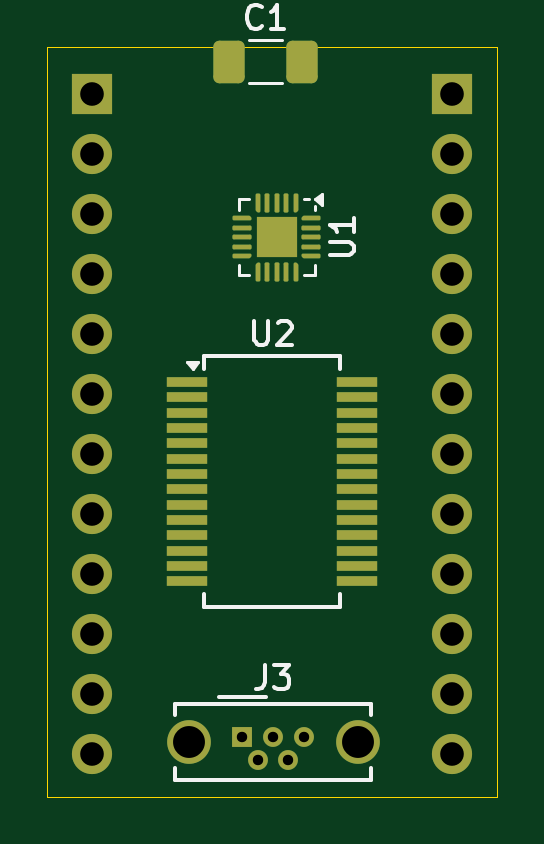
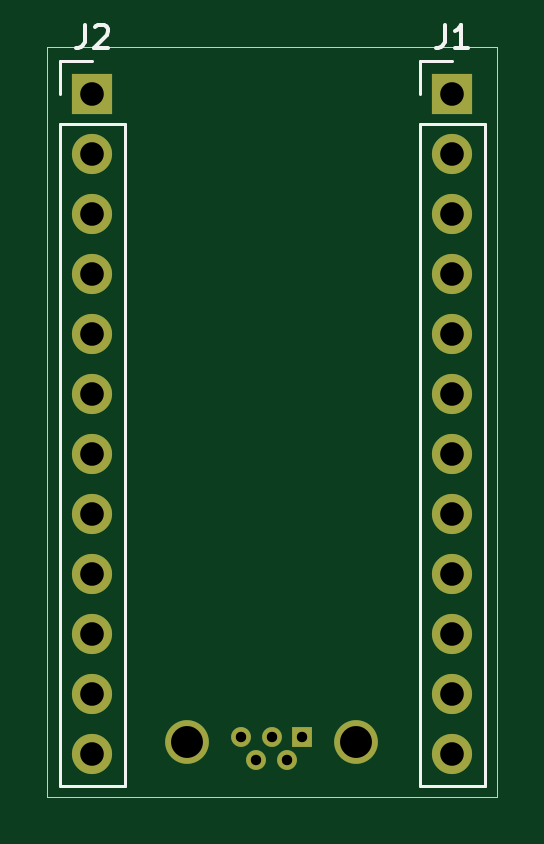
Circuit board: 9 layer files. Board 19.0 x 31.8 mm.
- bottom_copper: tiny-avr-B_Cu.gbr (2834 bytes)
- bottom_mask: tiny-avr-B_Mask.gbr (1443 bytes)
- bottom_silk: tiny-avr-B_Silkscreen.gbr (2348 bytes)
- outline: tiny-avr-Edge_Cuts.gbr (645 bytes)
- top_copper: tiny-avr-F_Cu.gbr (10606 bytes)
- top_mask: tiny-avr-F_Mask.gbr (6385 bytes)
- top_silk: tiny-avr-F_Silkscreen.gbr (5530 bytes)
- drill: tiny-avr-NPTH.drl (313 bytes)
- drill: tiny-avr-PTH.drl (919 bytes)

=== bottom_copper: tiny-avr-B_Cu.gbr ===
%TF.GenerationSoftware,KiCad,Pcbnew,9.0.2-9.0.2-0~ubuntu24.04.1*%
%TF.CreationDate,2025-06-25T14:04:03-04:00*%
%TF.ProjectId,tiny-avr,74696e79-2d61-4767-922e-6b696361645f,rev?*%
%TF.SameCoordinates,Original*%
%TF.FileFunction,Copper,L2,Bot*%
%TF.FilePolarity,Positive*%
%FSLAX46Y46*%
G04 Gerber Fmt 4.6, Leading zero omitted, Abs format (unit mm)*
G04 Created by KiCad (PCBNEW 9.0.2-9.0.2-0~ubuntu24.04.1) date 2025-06-25 14:04:03*
%MOMM*%
%LPD*%
G01*
G04 APERTURE LIST*
%TA.AperFunction,ComponentPad*%
%ADD10R,0.840000X0.840000*%
%TD*%
%TA.AperFunction,ComponentPad*%
%ADD11C,0.840000*%
%TD*%
%TA.AperFunction,ComponentPad*%
%ADD12C,1.850000*%
%TD*%
%TA.AperFunction,ComponentPad*%
%ADD13R,1.700000X1.700000*%
%TD*%
%TA.AperFunction,ComponentPad*%
%ADD14C,1.700000*%
%TD*%
G04 APERTURE END LIST*
D10*
%TO.P,J3,1,VBUS*%
%TO.N,unconnected-(J3-VBUS-Pad1)*%
X77470000Y-64770000D03*
D11*
%TO.P,J3,2,D-*%
%TO.N,unconnected-(J3-D--Pad2)*%
X78120000Y-65770000D03*
%TO.P,J3,3,D+*%
%TO.N,unconnected-(J3-D+-Pad3)*%
X78770000Y-64770000D03*
%TO.P,J3,4,ID*%
%TO.N,unconnected-(J3-ID-Pad4)*%
X79420000Y-65770000D03*
%TO.P,J3,5,GND*%
%TO.N,unconnected-(J3-GND-Pad5)*%
X80070000Y-64770000D03*
D12*
%TO.P,J3,6,Shield*%
%TO.N,unconnected-(J3-Shield-Pad6)*%
X75195000Y-64990000D03*
X82345000Y-64990000D03*
%TD*%
D13*
%TO.P,J2,1,Pin_1*%
%TO.N,Net-(J1-Pin_1)*%
X86360000Y-37560000D03*
D14*
%TO.P,J2,2,Pin_2*%
X86360000Y-40100000D03*
%TO.P,J2,3,Pin_3*%
%TO.N,GND*%
X86360000Y-42640000D03*
%TO.P,J2,4,Pin_4*%
X86360000Y-45180000D03*
%TO.P,J2,5,Pin_5*%
%TO.N,/PB3*%
X86360000Y-47720000D03*
%TO.P,J2,6,Pin_6*%
%TO.N,/PB4*%
X86360000Y-50260000D03*
%TO.P,J2,7,Pin_7*%
%TO.N,/PB5*%
X86360000Y-52800000D03*
%TO.P,J2,8,Pin_8*%
%TO.N,Net-(J2-Pin_8)*%
X86360000Y-55340000D03*
%TO.P,J2,9,Pin_9*%
%TO.N,Net-(J2-Pin_9)*%
X86360000Y-57880000D03*
%TO.P,J2,10,Pin_10*%
%TO.N,Net-(J2-Pin_10)*%
X86360000Y-60420000D03*
%TO.P,J2,11,Pin_11*%
%TO.N,Net-(J2-Pin_11)*%
X86360000Y-62960000D03*
%TO.P,J2,12,Pin_12*%
%TO.N,GND*%
X86360000Y-65500000D03*
%TD*%
D13*
%TO.P,J1,1,Pin_1*%
%TO.N,Net-(J1-Pin_1)*%
X71120000Y-37560000D03*
D14*
%TO.P,J1,2,Pin_2*%
%TO.N,Net-(J1-Pin_2)*%
X71120000Y-40100000D03*
%TO.P,J1,3,Pin_3*%
%TO.N,Net-(J1-Pin_3)*%
X71120000Y-42640000D03*
%TO.P,J1,4,Pin_4*%
%TO.N,Net-(J1-Pin_4)*%
X71120000Y-45180000D03*
%TO.P,J1,5,Pin_5*%
%TO.N,Net-(J1-Pin_5)*%
X71120000Y-47720000D03*
%TO.P,J1,6,Pin_6*%
%TO.N,Net-(J1-Pin_6)*%
X71120000Y-50260000D03*
%TO.P,J1,7,Pin_7*%
%TO.N,Net-(J1-Pin_7)*%
X71120000Y-52800000D03*
%TO.P,J1,8,Pin_8*%
%TO.N,Net-(J1-Pin_8)*%
X71120000Y-55340000D03*
%TO.P,J1,9,Pin_9*%
%TO.N,Net-(J1-Pin_9)*%
X71120000Y-57880000D03*
%TO.P,J1,10,Pin_10*%
%TO.N,Net-(J1-Pin_10)*%
X71120000Y-60420000D03*
%TO.P,J1,11,Pin_11*%
%TO.N,Net-(J1-Pin_11)*%
X71120000Y-62960000D03*
%TO.P,J1,12,Pin_12*%
%TO.N,Net-(J1-Pin_12)*%
X71120000Y-65500000D03*
%TD*%
M02*

=== bottom_mask: tiny-avr-B_Mask.gbr ===
%TF.GenerationSoftware,KiCad,Pcbnew,9.0.2-9.0.2-0~ubuntu24.04.1*%
%TF.CreationDate,2025-06-25T14:04:04-04:00*%
%TF.ProjectId,tiny-avr,74696e79-2d61-4767-922e-6b696361645f,rev?*%
%TF.SameCoordinates,Original*%
%TF.FileFunction,Soldermask,Bot*%
%TF.FilePolarity,Negative*%
%FSLAX46Y46*%
G04 Gerber Fmt 4.6, Leading zero omitted, Abs format (unit mm)*
G04 Created by KiCad (PCBNEW 9.0.2-9.0.2-0~ubuntu24.04.1) date 2025-06-25 14:04:04*
%MOMM*%
%LPD*%
G01*
G04 APERTURE LIST*
%ADD10R,0.840000X0.840000*%
%ADD11C,0.840000*%
%ADD12C,1.850000*%
%ADD13R,1.700000X1.700000*%
%ADD14C,1.700000*%
G04 APERTURE END LIST*
D10*
%TO.C,J3*%
X77470000Y-64770000D03*
D11*
X78120000Y-65770000D03*
X78770000Y-64770000D03*
X79420000Y-65770000D03*
X80070000Y-64770000D03*
D12*
X75195000Y-64990000D03*
X82345000Y-64990000D03*
%TD*%
D13*
%TO.C,J2*%
X86360000Y-37560000D03*
D14*
X86360000Y-40100000D03*
X86360000Y-42640000D03*
X86360000Y-45180000D03*
X86360000Y-47720000D03*
X86360000Y-50260000D03*
X86360000Y-52800000D03*
X86360000Y-55340000D03*
X86360000Y-57880000D03*
X86360000Y-60420000D03*
X86360000Y-62960000D03*
X86360000Y-65500000D03*
%TD*%
D13*
%TO.C,J1*%
X71120000Y-37560000D03*
D14*
X71120000Y-40100000D03*
X71120000Y-42640000D03*
X71120000Y-45180000D03*
X71120000Y-47720000D03*
X71120000Y-50260000D03*
X71120000Y-52800000D03*
X71120000Y-55340000D03*
X71120000Y-57880000D03*
X71120000Y-60420000D03*
X71120000Y-62960000D03*
X71120000Y-65500000D03*
%TD*%
M02*

=== bottom_silk: tiny-avr-B_Silkscreen.gbr ===
%TF.GenerationSoftware,KiCad,Pcbnew,9.0.2-9.0.2-0~ubuntu24.04.1*%
%TF.CreationDate,2025-06-25T14:04:04-04:00*%
%TF.ProjectId,tiny-avr,74696e79-2d61-4767-922e-6b696361645f,rev?*%
%TF.SameCoordinates,Original*%
%TF.FileFunction,Legend,Bot*%
%TF.FilePolarity,Positive*%
%FSLAX46Y46*%
G04 Gerber Fmt 4.6, Leading zero omitted, Abs format (unit mm)*
G04 Created by KiCad (PCBNEW 9.0.2-9.0.2-0~ubuntu24.04.1) date 2025-06-25 14:04:04*
%MOMM*%
%LPD*%
G01*
G04 APERTURE LIST*
%ADD10C,0.150000*%
%ADD11C,0.120000*%
G04 APERTURE END LIST*
D10*
X86693333Y-34634819D02*
X86693333Y-35349104D01*
X86693333Y-35349104D02*
X86740952Y-35491961D01*
X86740952Y-35491961D02*
X86836190Y-35587200D01*
X86836190Y-35587200D02*
X86979047Y-35634819D01*
X86979047Y-35634819D02*
X87074285Y-35634819D01*
X86264761Y-34730057D02*
X86217142Y-34682438D01*
X86217142Y-34682438D02*
X86121904Y-34634819D01*
X86121904Y-34634819D02*
X85883809Y-34634819D01*
X85883809Y-34634819D02*
X85788571Y-34682438D01*
X85788571Y-34682438D02*
X85740952Y-34730057D01*
X85740952Y-34730057D02*
X85693333Y-34825295D01*
X85693333Y-34825295D02*
X85693333Y-34920533D01*
X85693333Y-34920533D02*
X85740952Y-35063390D01*
X85740952Y-35063390D02*
X86312380Y-35634819D01*
X86312380Y-35634819D02*
X85693333Y-35634819D01*
X71453333Y-34634819D02*
X71453333Y-35349104D01*
X71453333Y-35349104D02*
X71500952Y-35491961D01*
X71500952Y-35491961D02*
X71596190Y-35587200D01*
X71596190Y-35587200D02*
X71739047Y-35634819D01*
X71739047Y-35634819D02*
X71834285Y-35634819D01*
X70453333Y-35634819D02*
X71024761Y-35634819D01*
X70739047Y-35634819D02*
X70739047Y-34634819D01*
X70739047Y-34634819D02*
X70834285Y-34777676D01*
X70834285Y-34777676D02*
X70929523Y-34872914D01*
X70929523Y-34872914D02*
X71024761Y-34920533D01*
D11*
%TO.C,J2*%
X87740000Y-36180000D02*
X86360000Y-36180000D01*
X87740000Y-37560000D02*
X87740000Y-36180000D01*
X87740000Y-38830000D02*
X87740000Y-66880000D01*
X87740000Y-38830000D02*
X84980000Y-38830000D01*
X87740000Y-66880000D02*
X84980000Y-66880000D01*
X84980000Y-38830000D02*
X84980000Y-66880000D01*
%TO.C,J1*%
X72500000Y-36180000D02*
X71120000Y-36180000D01*
X72500000Y-37560000D02*
X72500000Y-36180000D01*
X72500000Y-38830000D02*
X72500000Y-66880000D01*
X72500000Y-38830000D02*
X69740000Y-38830000D01*
X72500000Y-66880000D02*
X69740000Y-66880000D01*
X69740000Y-38830000D02*
X69740000Y-66880000D01*
%TD*%
M02*

=== outline: tiny-avr-Edge_Cuts.gbr ===
%TF.GenerationSoftware,KiCad,Pcbnew,9.0.2-9.0.2-0~ubuntu24.04.1*%
%TF.CreationDate,2025-06-25T14:04:04-04:00*%
%TF.ProjectId,tiny-avr,74696e79-2d61-4767-922e-6b696361645f,rev?*%
%TF.SameCoordinates,Original*%
%TF.FileFunction,Profile,NP*%
%FSLAX46Y46*%
G04 Gerber Fmt 4.6, Leading zero omitted, Abs format (unit mm)*
G04 Created by KiCad (PCBNEW 9.0.2-9.0.2-0~ubuntu24.04.1) date 2025-06-25 14:04:04*
%MOMM*%
%LPD*%
G01*
G04 APERTURE LIST*
%TA.AperFunction,Profile*%
%ADD10C,0.050000*%
%TD*%
G04 APERTURE END LIST*
D10*
X69215000Y-35560000D02*
X88265000Y-35560000D01*
X88265000Y-67310000D01*
X69215000Y-67310000D01*
X69215000Y-35560000D01*
M02*

=== top_copper: tiny-avr-F_Cu.gbr (10606 bytes, source omitted) ===
=== top_mask: tiny-avr-F_Mask.gbr (6385 bytes, source withheld) ===
=== top_silk: tiny-avr-F_Silkscreen.gbr ===
%TF.GenerationSoftware,KiCad,Pcbnew,9.0.2-9.0.2-0~ubuntu24.04.1*%
%TF.CreationDate,2025-06-25T14:04:03-04:00*%
%TF.ProjectId,tiny-avr,74696e79-2d61-4767-922e-6b696361645f,rev?*%
%TF.SameCoordinates,Original*%
%TF.FileFunction,Legend,Top*%
%TF.FilePolarity,Positive*%
%FSLAX46Y46*%
G04 Gerber Fmt 4.6, Leading zero omitted, Abs format (unit mm)*
G04 Created by KiCad (PCBNEW 9.0.2-9.0.2-0~ubuntu24.04.1) date 2025-06-25 14:04:03*
%MOMM*%
%LPD*%
G01*
G04 APERTURE LIST*
%ADD10C,0.150000*%
%ADD11C,0.120000*%
G04 APERTURE END LIST*
D10*
X77978095Y-47179819D02*
X77978095Y-47989342D01*
X77978095Y-47989342D02*
X78025714Y-48084580D01*
X78025714Y-48084580D02*
X78073333Y-48132200D01*
X78073333Y-48132200D02*
X78168571Y-48179819D01*
X78168571Y-48179819D02*
X78359047Y-48179819D01*
X78359047Y-48179819D02*
X78454285Y-48132200D01*
X78454285Y-48132200D02*
X78501904Y-48084580D01*
X78501904Y-48084580D02*
X78549523Y-47989342D01*
X78549523Y-47989342D02*
X78549523Y-47179819D01*
X78978095Y-47275057D02*
X79025714Y-47227438D01*
X79025714Y-47227438D02*
X79120952Y-47179819D01*
X79120952Y-47179819D02*
X79359047Y-47179819D01*
X79359047Y-47179819D02*
X79454285Y-47227438D01*
X79454285Y-47227438D02*
X79501904Y-47275057D01*
X79501904Y-47275057D02*
X79549523Y-47370295D01*
X79549523Y-47370295D02*
X79549523Y-47465533D01*
X79549523Y-47465533D02*
X79501904Y-47608390D01*
X79501904Y-47608390D02*
X78930476Y-48179819D01*
X78930476Y-48179819D02*
X79549523Y-48179819D01*
X78436666Y-61744819D02*
X78436666Y-62459104D01*
X78436666Y-62459104D02*
X78389047Y-62601961D01*
X78389047Y-62601961D02*
X78293809Y-62697200D01*
X78293809Y-62697200D02*
X78150952Y-62744819D01*
X78150952Y-62744819D02*
X78055714Y-62744819D01*
X78817619Y-61744819D02*
X79436666Y-61744819D01*
X79436666Y-61744819D02*
X79103333Y-62125771D01*
X79103333Y-62125771D02*
X79246190Y-62125771D01*
X79246190Y-62125771D02*
X79341428Y-62173390D01*
X79341428Y-62173390D02*
X79389047Y-62221009D01*
X79389047Y-62221009D02*
X79436666Y-62316247D01*
X79436666Y-62316247D02*
X79436666Y-62554342D01*
X79436666Y-62554342D02*
X79389047Y-62649580D01*
X79389047Y-62649580D02*
X79341428Y-62697200D01*
X79341428Y-62697200D02*
X79246190Y-62744819D01*
X79246190Y-62744819D02*
X78960476Y-62744819D01*
X78960476Y-62744819D02*
X78865238Y-62697200D01*
X78865238Y-62697200D02*
X78817619Y-62649580D01*
X78280833Y-34704580D02*
X78233214Y-34752200D01*
X78233214Y-34752200D02*
X78090357Y-34799819D01*
X78090357Y-34799819D02*
X77995119Y-34799819D01*
X77995119Y-34799819D02*
X77852262Y-34752200D01*
X77852262Y-34752200D02*
X77757024Y-34656961D01*
X77757024Y-34656961D02*
X77709405Y-34561723D01*
X77709405Y-34561723D02*
X77661786Y-34371247D01*
X77661786Y-34371247D02*
X77661786Y-34228390D01*
X77661786Y-34228390D02*
X77709405Y-34037914D01*
X77709405Y-34037914D02*
X77757024Y-33942676D01*
X77757024Y-33942676D02*
X77852262Y-33847438D01*
X77852262Y-33847438D02*
X77995119Y-33799819D01*
X77995119Y-33799819D02*
X78090357Y-33799819D01*
X78090357Y-33799819D02*
X78233214Y-33847438D01*
X78233214Y-33847438D02*
X78280833Y-33895057D01*
X79233214Y-34799819D02*
X78661786Y-34799819D01*
X78947500Y-34799819D02*
X78947500Y-33799819D01*
X78947500Y-33799819D02*
X78852262Y-33942676D01*
X78852262Y-33942676D02*
X78757024Y-34037914D01*
X78757024Y-34037914D02*
X78661786Y-34085533D01*
X81174819Y-44396904D02*
X81984342Y-44396904D01*
X81984342Y-44396904D02*
X82079580Y-44349285D01*
X82079580Y-44349285D02*
X82127200Y-44301666D01*
X82127200Y-44301666D02*
X82174819Y-44206428D01*
X82174819Y-44206428D02*
X82174819Y-44015952D01*
X82174819Y-44015952D02*
X82127200Y-43920714D01*
X82127200Y-43920714D02*
X82079580Y-43873095D01*
X82079580Y-43873095D02*
X81984342Y-43825476D01*
X81984342Y-43825476D02*
X81174819Y-43825476D01*
X82174819Y-42825476D02*
X82174819Y-43396904D01*
X82174819Y-43111190D02*
X81174819Y-43111190D01*
X81174819Y-43111190D02*
X81317676Y-43206428D01*
X81317676Y-43206428D02*
X81412914Y-43301666D01*
X81412914Y-43301666D02*
X81460533Y-43396904D01*
%TO.C,U2*%
X75865000Y-48650000D02*
X75865000Y-49225000D01*
X75865000Y-48650000D02*
X81615000Y-48650000D01*
X75865000Y-58725000D02*
X75865000Y-59300000D01*
X75865000Y-59300000D02*
X81615000Y-59300000D01*
X81615000Y-48650000D02*
X81615000Y-49225000D01*
X81615000Y-58725000D02*
X81615000Y-59300000D01*
D11*
X75365000Y-49225000D02*
X75125000Y-48895000D01*
X75605000Y-48895000D01*
X75365000Y-49225000D01*
G36*
X75365000Y-49225000D02*
G01*
X75125000Y-48895000D01*
X75605000Y-48895000D01*
X75365000Y-49225000D01*
G37*
D10*
%TO.C,J3*%
X74620000Y-63390000D02*
X82920000Y-63390000D01*
X74620000Y-63865000D02*
X74620000Y-63390000D01*
X74620000Y-66115000D02*
X74620000Y-66590000D01*
X74620000Y-66590000D02*
X82920000Y-66590000D01*
X76470000Y-63090000D02*
X78470000Y-63090000D01*
X82920000Y-63390000D02*
X82920000Y-63865000D01*
X82920000Y-66590000D02*
X82920000Y-66115000D01*
D11*
%TO.C,C1*%
X77736248Y-35285000D02*
X79158752Y-35285000D01*
X77736248Y-37105000D02*
X79158752Y-37105000D01*
%TO.C,U1*%
X80080000Y-42025000D02*
X80290000Y-42025000D01*
X77310000Y-42025000D02*
X77760000Y-42025000D01*
X80530000Y-42475000D02*
X80530000Y-42325000D01*
X77310000Y-42475000D02*
X77310000Y-42025000D01*
X80530000Y-44795000D02*
X80530000Y-45245000D01*
X77310000Y-44795000D02*
X77310000Y-45245000D01*
X80530000Y-45245000D02*
X80080000Y-45245000D01*
X77310000Y-45245000D02*
X77760000Y-45245000D01*
X80860000Y-42265000D02*
X80530000Y-42025000D01*
X80860000Y-41785000D01*
X80860000Y-42265000D01*
G36*
X80860000Y-42265000D02*
G01*
X80530000Y-42025000D01*
X80860000Y-41785000D01*
X80860000Y-42265000D01*
G37*
%TD*%
M02*

=== drill: tiny-avr-NPTH.drl ===
M48
; DRILL file {KiCad 9.0.2-9.0.2-0~ubuntu24.04.1} date 2025-06-25T14:04:06-0400
; FORMAT={-:-/ absolute / metric / decimal}
; #@! TF.CreationDate,2025-06-25T14:04:06-04:00
; #@! TF.GenerationSoftware,Kicad,Pcbnew,9.0.2-9.0.2-0~ubuntu24.04.1
; #@! TF.FileFunction,NonPlated,1,2,NPTH
FMAT,2
METRIC
%
G90
G05
M30

=== drill: tiny-avr-PTH.drl ===
M48
; DRILL file {KiCad 9.0.2-9.0.2-0~ubuntu24.04.1} date 2025-06-25T14:04:06-0400
; FORMAT={-:-/ absolute / metric / decimal}
; #@! TF.CreationDate,2025-06-25T14:04:06-04:00
; #@! TF.GenerationSoftware,Kicad,Pcbnew,9.0.2-9.0.2-0~ubuntu24.04.1
; #@! TF.FileFunction,Plated,1,2,PTH
FMAT,2
METRIC
; #@! TA.AperFunction,Plated,PTH,ComponentDrill
T1C0.440
; #@! TA.AperFunction,Plated,PTH,ComponentDrill
T2C1.000
; #@! TA.AperFunction,Plated,PTH,ComponentDrill
T3C1.350
%
G90
G05
T1
X77.47Y-64.77
X78.12Y-65.77
X78.77Y-64.77
X79.42Y-65.77
X80.07Y-64.77
T2
X71.12Y-37.56
X71.12Y-40.1
X71.12Y-42.64
X71.12Y-45.18
X71.12Y-47.72
X71.12Y-50.26
X71.12Y-52.8
X71.12Y-55.34
X71.12Y-57.88
X71.12Y-60.42
X71.12Y-62.96
X71.12Y-65.5
X86.36Y-37.56
X86.36Y-40.1
X86.36Y-42.64
X86.36Y-45.18
X86.36Y-47.72
X86.36Y-50.26
X86.36Y-52.8
X86.36Y-55.34
X86.36Y-57.88
X86.36Y-60.42
X86.36Y-62.96
X86.36Y-65.5
T3
X75.195Y-64.99
X82.345Y-64.99
M30

